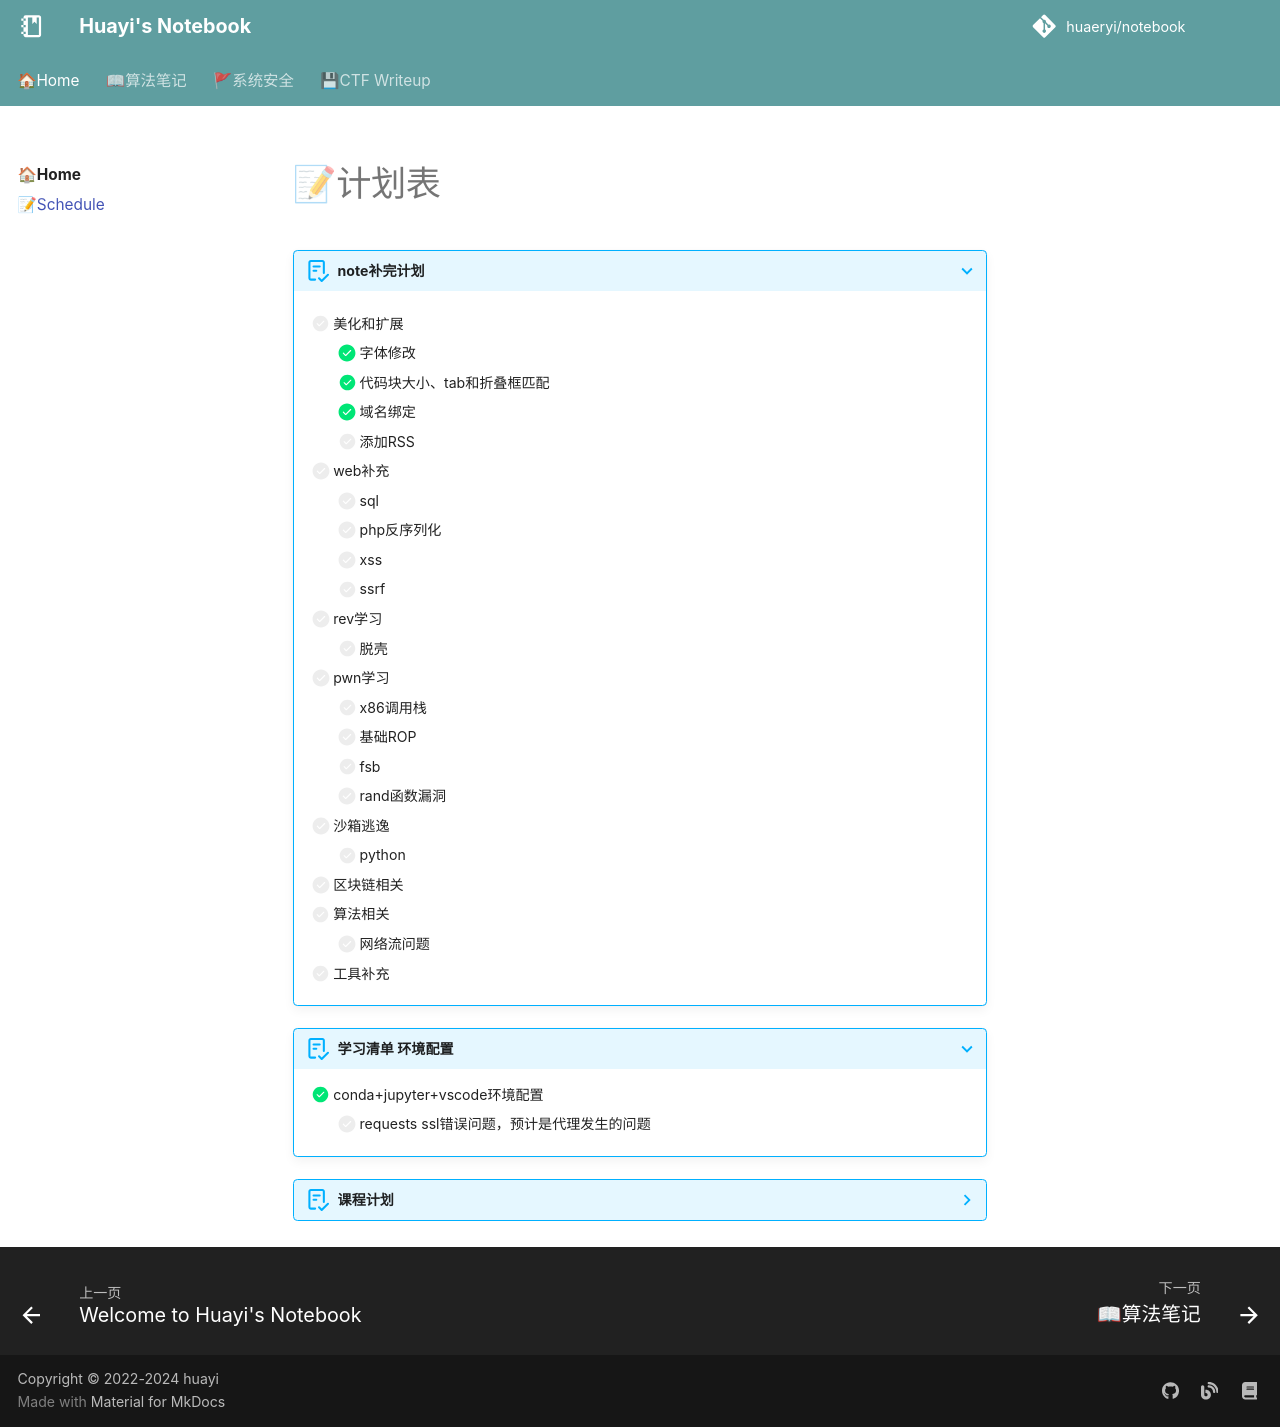

repository: huaeryi/notebook · page: home/schedule/index.html · generator: mkdocs

# 📝计划表

???+ Abstract "note补完计划"

    - [ ] 美化和扩展
        * [x] 字体修改 
        * [x] 代码块大小、tab和折叠框匹配
        * [x] 域名绑定
        * [ ] 添加RSS

    - [ ] web补充
        * [ ] sql
        * [ ] php反序列化
        * [ ] xss
        * [ ] ssrf
    - [ ] rev学习
        * [ ] 脱壳
    - [ ] pwn学习
        * [ ] x86调用栈
        * [ ] 基础ROP
        * [ ] fsb
        * [ ] rand函数漏洞
 
    - [ ] 沙箱逃逸
        * [ ] python
    - [ ] 区块链相关

    - [ ] 算法相关
        * [ ] 网络流问题

    - [ ] 工具补充



???+ Abstract "学习清单 环境配置"
    - [x] conda+jupyter+vscode环境配置 
        * [ ] requests ssl错误问题，预计是代理发生的问题


??? Abstract "课程计划"

    - [ ] CS144lab
    - [ ] CSAPPlab
